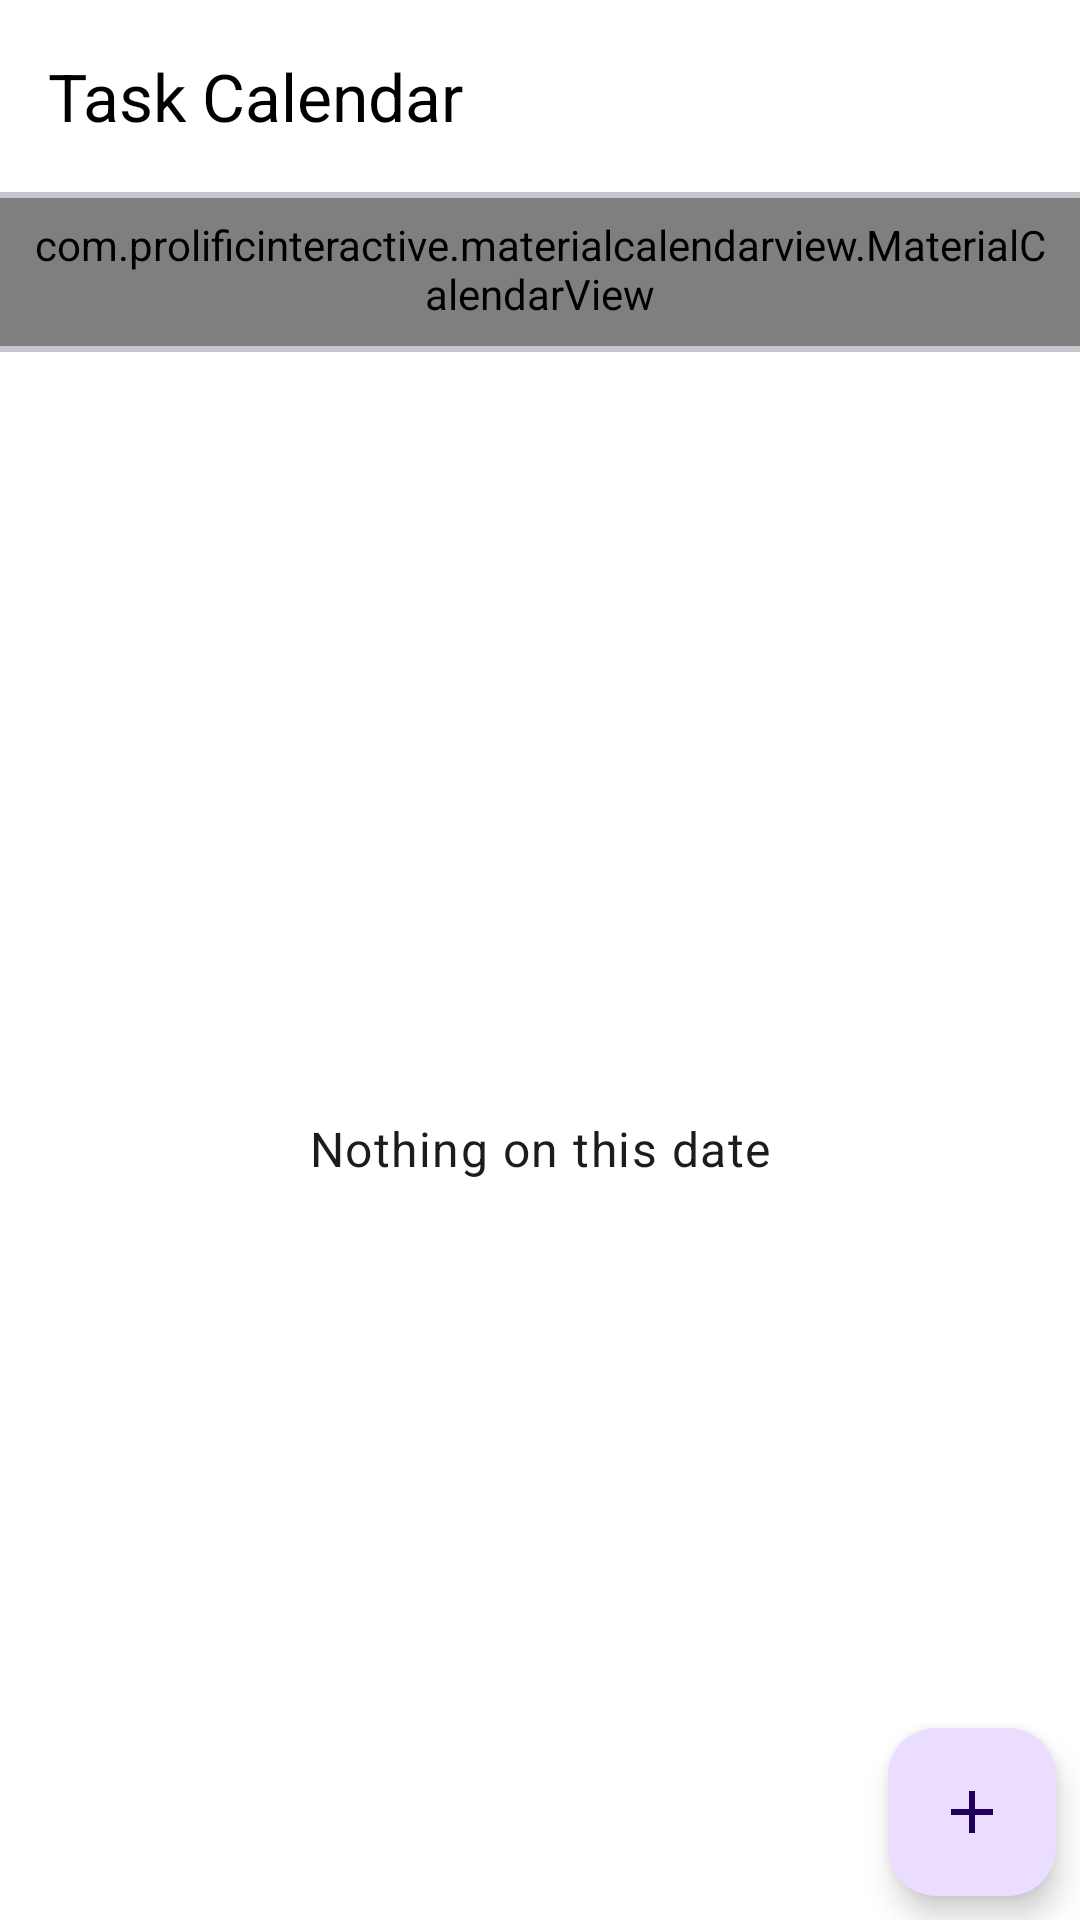

Produce the Android XML layout that renders to this screen, including the resource entries it uses.
<!-- AndroidManifest.xml: application theme Theme.TaskMaster -->
<!-- res/layout/fragment_calendar.xml -->
<?xml version="1.0" encoding="utf-8"?>
<androidx.constraintlayout.widget.ConstraintLayout xmlns:android="http://schemas.android.com/apk/res/android"
    android:layout_width="match_parent"
    android:layout_height="match_parent"
    xmlns:app="http://schemas.android.com/apk/res-auto"
    android:fitsSystemWindows="true">

    <com.google.android.material.appbar.AppBarLayout
        android:id="@+id/app_bar_layout"
        android:layout_width="match_parent"
        android:layout_height="wrap_content"
        app:layout_constraintTop_toTopOf="parent">

        <com.google.android.material.appbar.MaterialToolbar
            android:id="@+id/toolbar"
            android:layout_width="match_parent"
            android:layout_height="?attr/actionBarSize"
            app:navigationIconTint="?attr/colorOnSurface"
            app:title="Task Calendar"
            app:titleTextColor="@color/colorOnSurface"/>
    </com.google.android.material.appbar.AppBarLayout>

    <com.google.android.material.divider.MaterialDivider
        android:layout_width="match_parent"
        android:layout_height="2dp"
        android:elevation="10dp"
        app:layout_constraintTop_toBottomOf="@id/app_bar_layout" />


    <com.prolificinteractive.materialcalendarview.MaterialCalendarView
        android:id="@+id/calendarView"
        android:layout_width="match_parent"
        android:layout_height="wrap_content"
        android:padding="8dp"
        app:mcv_selectionColor="?attr/colorPrimary"
        app:mcv_showOtherDates="defaults"
        app:mcv_arrowColor="?attr/colorOnSurface"
        app:mcv_dateTextAppearance="@style/CalendarDate"
        app:mcv_weekDayTextAppearance="@style/CalendarWeekDay"
        app:mcv_tileHeight="60dp"
        android:firstDayOfWeek="3"
        app:layout_constraintTop_toBottomOf="@id/app_bar_layout"
        app:layout_constraintStart_toStartOf="parent"
        />
    <com.google.android.material.divider.MaterialDivider
        android:id="@+id/divider"
        android:layout_width="0dp"
        android:layout_height="2dp"
        android:background="?attr/colorSurfaceVariant"
        app:layout_constraintTop_toBottomOf="@id/calendarView"
        app:layout_constraintStart_toStartOf="parent"
        app:layout_constraintEnd_toEndOf="parent" />
    
    <androidx.recyclerview.widget.RecyclerView
        android:id="@+id/taskRecyclerView"
        android:layout_width="0dp"
        android:layout_height="0dp"
        android:layout_marginTop="8dp"
        android:paddingHorizontal="16dp"
        android:clipToPadding="false"
        app:layout_constraintTop_toBottomOf="@id/divider"
        app:layout_constraintBottom_toBottomOf="parent"
        app:layout_constraintStart_toStartOf="parent"
        app:layout_constraintEnd_toEndOf="parent" />

    
    <TextView
        android:id="@+id/noTasks"
        android:layout_width="wrap_content"
        android:layout_height="wrap_content"
        android:text="Nothing on this date"
        android:textAppearance="@style/TextAppearance.MaterialComponents.Body1"
        android:textAlignment="center"
        android:gravity="center"
        android:visibility="visible"
        app:layout_constraintTop_toTopOf="@id/taskRecyclerView"
        app:layout_constraintBottom_toBottomOf="@id/taskRecyclerView"
        app:layout_constraintStart_toStartOf="@id/taskRecyclerView"
        app:layout_constraintEnd_toEndOf="@id/taskRecyclerView" />
    <com.google.android.material.floatingactionbutton.FloatingActionButton
        android:layout_width="wrap_content"
        android:layout_height="wrap_content"
        android:id="@+id/addcalenderEvent"
        android:src="@drawable/ic_add"
        app:layout_constraintEnd_toEndOf="parent"
        app:layout_constraintBottom_toBottomOf="parent"
        android:layout_margin="8dp"
        />


</androidx.constraintlayout.widget.ConstraintLayout>
<!-- resources referenced by this layout -->
<resources>
  <color name="colorOnSurface">#000000</color>
  <!-- drawable ic_add (drawable) -->
  <vector xmlns:android="http://schemas.android.com/apk/res/android" android:height="24dp" android:tint="#FFF" android:viewportHeight="24" android:viewportWidth="24" android:width="24dp">
        
      <path android:fillColor="@android:color/white" android:pathData="M19,13h-6v6h-2v-6H5v-2h6V5h2v6h6v2z"/>
      
  </vector>
  <style name="CalendarDate" parent="TextAppearance.MaterialComponents.Body1">
          <item name="android:textColor">?attr/colorOnSurface</item>
      </style>
  <style name="CalendarWeekDay" parent="TextAppearance.MaterialComponents.Body2">
          <item name="android:textColor">?attr/colorOnSurface</item>
      </style>
  <style name="Theme.TaskMaster" parent="Theme.Material3.DayNight.NoActionBar">
          <item name="preferenceTheme">@style/CustomPreferenceStyle</item>
          
          <item name="colorPrimary">#1E88E5</item>
          <item name="colorOnPrimary">#FFFFFF</item>
          <item name="colorSecondary">#C2185B</item>
          <item name="colorOnSecondary">#FFFFFF</item>
  
          
          <item name="colorSurface">#FFFFFF</item>
          <item name="colorSurfaceVariant">#E3F2FD</item>
          <item name="colorOnSurface">#212121</item>
          <item name="colorOnSurfaceVariant">#455A64</item>
  
          
          <item name="colorOutline">#BDBDBD</item>
          <item name="colorError">#D32F2F</item>
  
          
          <item name="android:statusBarColor">?attr/colorSurface</item>
          <item name="android:windowLightStatusBar" tools:targetApi="m">true</item>
          <item name="android:navigationBarColor">?attr/colorSurface</item>
          <item name="android:windowLightNavigationBar" tools:targetApi="o_mr1">true</item>
  
          <item name="android:windowBackground">?attr/colorSurface</item>
          <item name="windowActionModeOverlay">true</item>
          <item name="actionModeStyle">@style/Widget.TaskMaster.ActionMode</item>
          <item name="android:actionModeStyle">@style/Widget.TaskMaster.ActionMode</item>
  
      </style>
  <style name="CustomPreferenceStyle" parent="PreferenceThemeOverlay">
          <item name="preferenceCategoryStyle">@style/CustomPreferenceCategory</item>
          <item name="preferenceStyle">@style/CustomPreference</item>
          <item name="switchPreferenceCompatStyle">@style/CustomSwitchPreference</item>
          <item name="android:layout_margin">0dp</item>
      </style>
  <style name="Widget.TaskMaster.ActionMode" parent="Widget.AppCompat.ActionMode">
          <item name="background">?attr/colorSurface</item>
          <item name="android:background">?attr/colorSurface</item>
          <item name="titleTextStyle">?attr/colorOnSurface</item>
          <item name="iconTint">?attr/colorOnSurface</item>
      </style>
  <style name="CustomPreferenceCategory" parent="Preference.Category">
          <item name="android:textColor">?attr/colorPrimary</item>
      </style>
  <style name="CustomPreference" parent="Preference.Information">
          <item name="android:textColor">?attr/colorPrimary</item>
          <item name="android:iconTint">?attr/colorPrimary</item>
      </style>
  <style name="CustomSwitchPreference" parent="Preference.SwitchPreferenceCompat">
          <item name="android:textColor">?attr/colorOnBackground</item>
          <item name="colorSwitchThumbNormal">?attr/colorPrimary</item>
          
      </style>
</resources>
